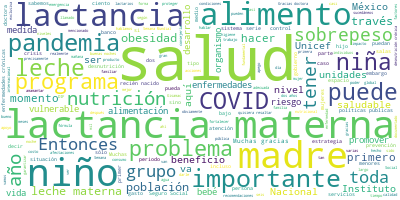

The table this chart was drawn from, first rows:
Participante, Texto, Sentimiento, Palabras, Dia, Mes, Anio
MIRALDA AGUILAR PATRACA, Muchas gracias, señor subsecretario, doc…, 0.0, 7, 6, 08, 2020
MIRALDA AGUILAR PATRACA, Muy buenas noches a todos y a todas., 0.0, 8, 6, 08, 2020
MIRALDA AGUILAR PATRACA, Para mí, es un honor estar el día de hoy…, 0.0, 31, 6, 08, 2020
MIRALDA AGUILAR PATRACA, Soy la doctora Miralda Aguilar Patraca, …, 0.0, 48, 6, 08, 2020
MIRALDA AGUILAR PATRACA, ¿Por qué es tan importante hablar de la …, 0.0, 28, 6, 08, 2020
MIRALDA AGUILAR PATRACA, Quiero comentarles que hablar de lactanc…, 0.0, 68, 6, 08, 2020
MIRALDA AGUILAR PATRACA, Desde 1992 se celebra, del 1 al 7 de ago…, 0.0, 17, 6, 08, 2020
MIRALDA AGUILAR PATRACA, Nuestro país tiene 28 años incorporados …, 0.0, 17, 6, 08, 2020
MIRALDA AGUILAR PATRACA, ¿Qué hacemos en el IMSS?, 0.0, 5, 6, 08, 2020
MIRALDA AGUILAR PATRACA, Promover y respaldar la lactancia matern…, 0.0, 12, 6, 08, 2020
MIRALDA AGUILAR PATRACA, ¿Qué quiere decir lactancia materna excl…, 0.0, 6, 6, 08, 2020
MIRALDA AGUILAR PATRACA, Que es lo único que le vamos a proporcio…, 0.0, 82, 6, 08, 2020
MIRALDA AGUILAR PATRACA, ¿Qué quiere decir complementaria?, 0.0, 4, 6, 08, 2020
MIRALDA AGUILAR PATRACA, Que después de los seis meses vamos a em…, 0.0, 27, 6, 08, 2020
MIRALDA AGUILAR PATRACA, Defender los derechos de la mujer. Aquí …, 0.0, 77, 6, 08, 2020
MIRALDA AGUILAR PATRACA, Impulsar políticas públicas. El Institut…, 0.0, 68, 6, 08, 2020
MIRALDA AGUILAR PATRACA, También contamos con el primer banco de …, 0.0, 64, 6, 08, 2020
MIRALDA AGUILAR PATRACA, Concientizar a la mujer, pero yo ahí dig…, 0.0, 72, 6, 08, 2020
MIRALDA AGUILAR PATRACA, ¿Cuáles son estos beneficios de la lacta…, 0.0, 8, 6, 08, 2020
MIRALDA AGUILAR PATRACA, El primero pues es la nutrición ideal pa…, 0.0, 27, 6, 08, 2020
MIRALDA AGUILAR PATRACA, Tenemos que disminuye el riesgo de infec…, 0.0, 26, 6, 08, 2020
MIRALDA AGUILAR PATRACA, ¿Por qué?, 0.0, 2, 6, 08, 2020
MIRALDA AGUILAR PATRACA, Porque la madre tiene el apego al del be…, 0.0, 16, 6, 08, 2020
MIRALDA AGUILAR PATRACA, Disminuye también la probabilidad de la …, 0.0, 30, 6, 08, 2020
MIRALDA AGUILAR PATRACA, En la madre hay muchos beneficios, ya lo…, 0.0, 57, 6, 08, 2020
MIRALDA AGUILAR PATRACA, ¿Qué hemos hecho o qué hacemos en el Ins…, 0.0, 18, 6, 08, 2020
MIRALDA AGUILAR PATRACA, Nosotros en las unidades de medicina fam…, 0.0, 16, 6, 08, 2020
MIRALDA AGUILAR PATRACA, Tenemos dos estrategias que tienen mucho…, 0.0, 28, 6, 08, 2020
MIRALDA AGUILAR PATRACA, Estas estrategias educativas son proporc…, 0.0, 41, 6, 08, 2020
MIRALDA AGUILAR PATRACA, Entonces, las mamis, ahí se les enseñan …, 0.0, 41, 6, 08, 2020
MIRALDA AGUILAR PATRACA, Establecimiento de lactarios y salas de …, 0.0, 87, 6, 08, 2020
MIRALDA AGUILAR PATRACA, Nosotros tenemos 17 salas de lactancia, …, 0.0, 56, 6, 08, 2020
MIRALDA AGUILAR PATRACA, Tenemos el primer banco de leche, el úni…, 0.0, 63, 6, 08, 2020
MIRALDA AGUILAR PATRACA, ¿Qué quiere decir?, 0.0, 3, 6, 08, 2020
MIRALDA AGUILAR PATRACA, Que en ese banco de leche se procesan ba…, 0.0, 31, 6, 08, 2020
MIRALDA AGUILAR PATRACA, Tenemos dos tipos de leche materna: la h…, 0.0, 47, 6, 08, 2020
MIRALDA AGUILAR PATRACA, El año pasado, en el 2019, recolectamos …, 0.0, 51, 6, 08, 2020
MIRALDA AGUILAR PATRACA, Es importante comentarles que la gran ma…, 0.0, 41, 6, 08, 2020
MIRALDA AGUILAR PATRACA, En este banco de leche ubicado en el Hos…, 0.0, 27, 6, 08, 2020
MIRALDA AGUILAR PATRACA, Adecuarlos primero, es evitar aglomeraci…, 0.0, 57, 6, 08, 2020
MIRALDA AGUILAR PATRACA, Creo que, como todos es sabido, la pande…, 0.0, 117, 6, 08, 2020
MIRALDA AGUILAR PATRACA, El día de mañana cerramos la semana mund…, 0.0, 38, 6, 08, 2020
MIRALDA AGUILAR PATRACA, No quiero terminar esta intervención sol…, 0.0, 76, 6, 08, 2020
MIRALDA AGUILAR PATRACA, Muchas gracias., 0.0, 2, 6, 08, 2020
HUGO LOPEZ-GATELL RAMIREZ, Gracias, doctora Ayala., 0.0, 3, 6, 08, 2020
HUGO LOPEZ-GATELL RAMIREZ, Le pedimos enseguida a la doctora Bonvec…, 0.0, 13, 6, 08, 2020
ANABELLE BONVECCHIO ARENAS, Buenas noches., 0.0, 2, 6, 08, 2020
ANABELLE BONVECCHIO ARENAS, Muchas gracias, doctor Hugo López-Gatell…, 0.0, 44, 6, 08, 2020
ANABELLE BONVECCHIO ARENAS, Esta noche les voy a presentar… La prese…, 0.0, 59, 6, 08, 2020
ANABELLE BONVECCHIO ARENAS, La nutrición adecuada durante los primer…, 0.0, 34, 6, 08, 2020
ANABELLE BONVECCHIO ARENAS, Una desnutrición en útero o en edades te…, 0.0, 24, 6, 08, 2020
ANABELLE BONVECCHIO ARENAS, A su vez, la nutrición adecuada es una p…, 0.0, 32, 6, 08, 2020
ANABELLE BONVECCHIO ARENAS, Las personas que tienen desnutrición, so…, 0.0, 33, 6, 08, 2020
ANABELLE BONVECCHIO ARENAS, México atraviesa esta pandemia en un con…, 0.0, 103, 6, 08, 2020
ANABELLE BONVECCHIO ARENAS, La niñez mexicana enfrenta dos problemas…, 0.0, 36, 6, 08, 2020
ANABELLE BONVECCHIO ARENAS, Según las últimas cifras, el 14.2 por ci…, 0.0, 79, 6, 08, 2020
ANABELLE BONVECCHIO ARENAS, Por lo tanto, podemos decir que antes de…, 0.0, 44, 6, 08, 2020
ANABELLE BONVECCHIO ARENAS, Esto es importante porque estas condicio…, 0.0, 43, 6, 08, 2020
ANABELLE BONVECCHIO ARENAS, Varias estimaciones a nivel internaciona…, 0.0, 107, 6, 08, 2020
ANABELLE BONVECCHIO ARENAS, Para México también sabemos que esta cri…, 0.0, 71, 6, 08, 2020
... 88 more rows
